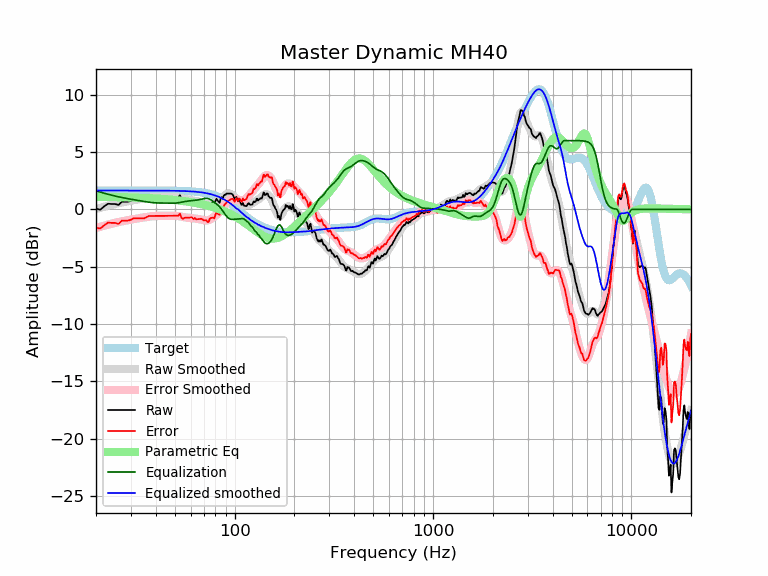

The file beside this chart, header and first rows:
frequency, raw, error, smoothed, error_smoothed, equalization, parametric_eq, equalized_raw, equalized_smoothed, target
20, 0.07, -1.58, 0.03, -1.62, 1.62, 1.10, 1.69, 1.65, 1.65
21, -0.03, -1.68, 0.14, -1.51, 1.51, 1.09, 1.48, 1.65, 1.65
22, 0.27, -1.38, 0.23, -1.41, 1.41, 1.09, 1.68, 1.65, 1.65
23, 0.50, -1.15, 0.32, -1.32, 1.32, 1.09, 1.82, 1.65, 1.65
24, 0.47, -1.18, 0.41, -1.24, 1.24, 1.08, 1.71, 1.65, 1.65
25, 0.47, -1.18, 0.48, -1.17, 1.17, 1.08, 1.64, 1.65, 1.65
26, 0.39, -1.26, 0.55, -1.10, 1.10, 1.07, 1.49, 1.65, 1.65
27, 0.67, -0.97, 0.61, -1.04, 1.04, 1.07, 1.71, 1.65, 1.65
28, 0.67, -0.97, 0.66, -0.98, 0.98, 1.06, 1.66, 1.65, 1.65
29, 0.67, -0.97, 0.71, -0.93, 0.93, 1.05, 1.61, 1.65, 1.65
30, 0.75, -0.90, 0.76, -0.89, 0.89, 1.05, 1.64, 1.65, 1.65
31, 0.87, -0.77, 0.80, -0.84, 0.84, 1.04, 1.72, 1.65, 1.65
32, 0.87, -0.77, 0.84, -0.80, 0.80, 1.03, 1.68, 1.65, 1.65
33, 0.87, -0.77, 0.88, -0.76, 0.76, 1.02, 1.64, 1.65, 1.65
34, 0.87, -0.77, 0.92, -0.73, 0.73, 1.01, 1.60, 1.65, 1.65
35, 0.87, -0.77, 0.95, -0.69, 0.69, 1.00, 1.57, 1.65, 1.65
36, 0.98, -0.67, 0.99, -0.66, 0.66, 0.99, 1.64, 1.65, 1.65
37, 1.08, -0.57, 1.02, -0.63, 0.63, 0.98, 1.70, 1.64, 1.64
38, 1.08, -0.57, 1.04, -0.60, 0.60, 0.97, 1.68, 1.64, 1.64
39, 1.08, -0.57, 1.06, -0.58, 0.58, 0.96, 1.66, 1.64, 1.64
40, 1.08, -0.57, 1.07, -0.57, 0.57, 0.95, 1.65, 1.64, 1.64
41, 1.08, -0.57, 1.08, -0.56, 0.56, 0.94, 1.64, 1.64, 1.64
42, 1.08, -0.57, 1.08, -0.56, 0.56, 0.93, 1.63, 1.64, 1.64
43, 1.08, -0.56, 1.08, -0.56, 0.56, 0.91, 1.63, 1.64, 1.64
44, 1.08, -0.56, 1.08, -0.56, 0.56, 0.90, 1.63, 1.64, 1.64
45, 1.08, -0.56, 1.08, -0.55, 0.55, 0.89, 1.63, 1.64, 1.64
46, 1.08, -0.56, 1.08, -0.55, 0.55, 0.87, 1.63, 1.64, 1.64
47, 1.08, -0.56, 1.09, -0.55, 0.55, 0.86, 1.62, 1.63, 1.63
48, 1.08, -0.56, 1.09, -0.54, 0.54, 0.85, 1.62, 1.63, 1.63
49, 1.08, -0.55, 1.09, -0.54, 0.54, 0.83, 1.62, 1.63, 1.63
50, 1.08, -0.55, 1.08, -0.55, 0.55, 0.81, 1.62, 1.63, 1.63
51, 1.08, -0.55, 1.06, -0.56, 0.56, 0.80, 1.64, 1.62, 1.62
52, 1.08, -0.54, 1.04, -0.58, 0.58, 0.78, 1.66, 1.62, 1.62
53, 1.24, -0.37, 1.01, -0.61, 0.61, 0.77, 1.85, 1.62, 1.62
54, 0.87, -0.74, 0.98, -0.64, 0.64, 0.75, 1.51, 1.61, 1.61
55, 0.79, -0.82, 0.94, -0.66, 0.66, 0.73, 1.45, 1.61, 1.61
56, 0.87, -0.73, 0.91, -0.69, 0.69, 0.71, 1.56, 1.60, 1.60
57, 0.87, -0.72, 0.89, -0.71, 0.71, 0.70, 1.58, 1.60, 1.60
58, 0.87, -0.72, 0.86, -0.73, 0.73, 0.68, 1.60, 1.59, 1.59
59, 0.87, -0.71, 0.84, -0.74, 0.74, 0.66, 1.61, 1.58, 1.58
60, 0.87, -0.70, 0.83, -0.75, 0.75, 0.64, 1.62, 1.58, 1.58
61, 0.87, -0.70, 0.81, -0.76, 0.76, 0.62, 1.63, 1.57, 1.57
62, 0.71, -0.85, 0.79, -0.77, 0.77, 0.60, 1.48, 1.56, 1.56
63, 0.80, -0.74, 0.76, -0.79, 0.79, 0.58, 1.59, 1.55, 1.55
64, 0.67, -0.87, 0.74, -0.80, 0.80, 0.55, 1.47, 1.54, 1.54
65, 0.67, -0.85, 0.71, -0.82, 0.82, 0.53, 1.49, 1.53, 1.53
66, 0.67, -0.84, 0.67, -0.84, 0.84, 0.51, 1.51, 1.51, 1.51
67, 0.67, -0.83, 0.64, -0.86, 0.86, 0.49, 1.54, 1.50, 1.50
68, 0.67, -0.81, 0.59, -0.89, 0.89, 0.46, 1.56, 1.49, 1.49
69, 0.59, -0.88, 0.55, -0.92, 0.92, 0.44, 1.51, 1.47, 1.47
70, 0.50, -0.95, 0.51, -0.94, 0.94, 0.41, 1.45, 1.45, 1.45
71, 0.47, -0.96, 0.48, -0.96, 0.96, 0.39, 1.43, 1.44, 1.44
72, 0.47, -0.94, 0.45, -0.97, 0.97, 0.36, 1.44, 1.42, 1.42
73, 0.29, -1.10, 0.44, -0.96, 0.96, 0.34, 1.25, 1.40, 1.40
74, 0.29, -1.08, 0.44, -0.93, 0.93, 0.31, 1.22, 1.37, 1.37
75, 0.57, -0.78, 0.46, -0.89, 0.89, 0.28, 1.46, 1.35, 1.35
76, 0.57, -0.75, 0.50, -0.83, 0.83, 0.25, 1.40, 1.32, 1.32
77, 0.57, -0.72, 0.54, -0.76, 0.76, 0.22, 1.33, 1.30, 1.30
78, 0.57, -0.70, 0.58, -0.69, 0.69, 0.19, 1.26, 1.27, 1.27
79, 0.44, -0.79, 0.62, -0.62, 0.62, 0.16, 1.06, 1.24, 1.24
... 553 more rows
